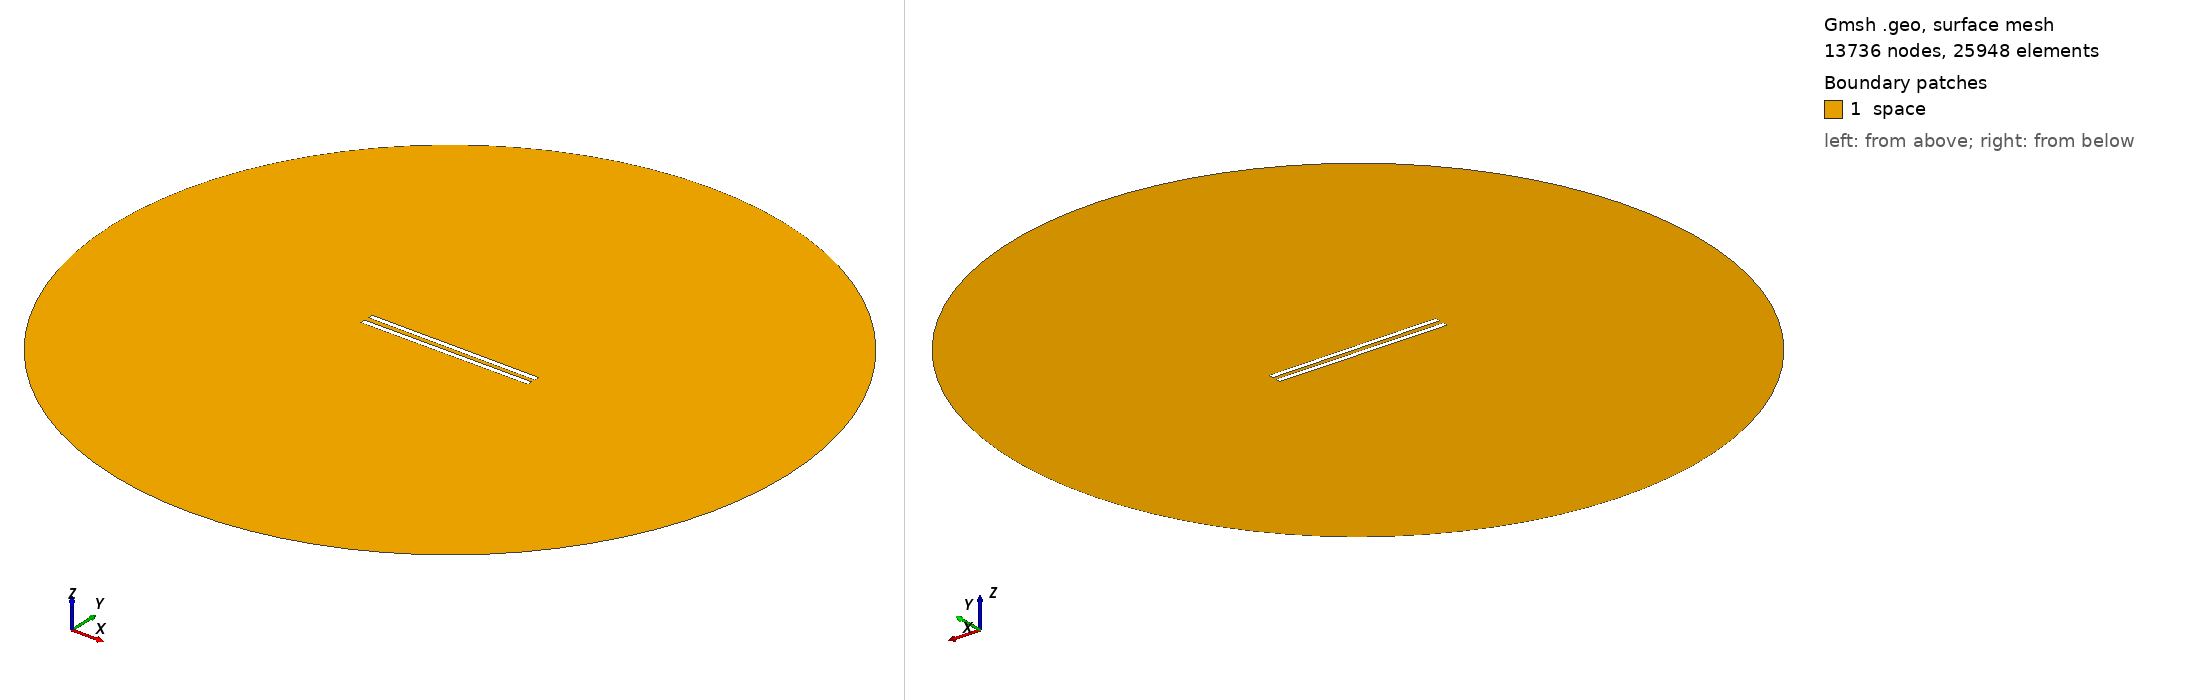

Gmsh geometry script, surface-meshed: 13736 nodes, 25948 surface elements. Boundary patches (legend numbers): 1 space. Left view from above one corner, right view from below the opposite corner. Legend entries are the model's physical surfaces. The drawing asked Gmsh for element sizes between 1% and 20% of the model's largest extent; the script's own settings can give other sizes.

=== 697.geo (drawn) ===
// Set the geometry kernel
SetFactory("OpenCASCADE");

//---------------------------------------
// Rectangles
//---------------------------------------

// Rectangle 1 (top)
Point(1) = {-49.56666666666667, 1.25, 0, 1.0};
Point(2) = {49.56666666666667, 1.25, 0, 1.0};
Point(3) = {49.56666666666667, 4.383333333333333, 0, 1.0};
Point(4) = {-49.56666666666667, 4.383333333333333, 0, 1.0};

Line(1) = {1, 2};
Line(2) = {2, 3};
Line(3) = {3, 4};
Line(4) = {4, 1};

Line Loop(1) = {1, 2, 3, 4};
Plane Surface(1) = {1};

Rotate { {0, 0, 1}, {0,  1.25,  0}, -0.006 } {
  Surface{1};
}

// Rectangle 2 (bottom)
Point(5) = {-49.56666666666667, -1.25, 0, 1.0};
Point(6) = {49.56666666666667, -1.25, 0, 1.0};
Point(7) = {49.56666666666667, -4.383333333333333, 0, 1.0};
Point(8) = {-49.56666666666667, -4.383333333333333, 0, 1.0};

Line(5) = {5, 6};
Line(6) = {6, 7};
Line(7) = {7, 8};
Line(8) = {8, 5};

Line Loop(2) = {5, 6, 7, 8};
Plane Surface(2) = {2}; 


//---------------------------------------
// Circle
//---------------------------------------

// Define points
Point(9) = {0, 0, 0};        // Center
Point(10) = {200, 0, 0};     // Start point
Point(11) = {0, 200, 0};     // 90 degrees
Point(12) = {-200, 0, 0};    // 180 degrees
Point(13) = {0, -200, 0};    // 270 degrees

// Define circle arcs (each needs start, center, end)
Circle(9) = {10, 9, 11};
Circle(10) = {11, 9, 12};
Circle(11) = {12, 9, 13};
Circle(12) = {13, 9, 10};

// Define curve loop and surface if needed
Curve Loop(3) = {9, 10, 11, 12};
Surface(3) = {3};

// Subtract Rectangles from Circle
BooleanDifference{ Surface{3}; Delete; }{ Surface{1}; Surface{2}; Delete; }

//---------------------------------------
// Transfinite Lines and Surface
//---------------------------------------
r = 7;
Transfinite Line {1, 3} = 50*r Using Progression 1;
Transfinite Line {2, 4} = 2*r Using Progression 1;
Transfinite Line {5, 7} = 50*r Using Progression 1;
Transfinite Line {6, 8} = 2*r Using Progression 1;
Transfinite Line {9, 10, 11, 12} = 20 Using Progression 1;

//---------------------------------------
// Define Physical Groups
//---------------------------------------                

//--- Physical Curves
// Physical groups for boundaries
Physical Line("force_segment", 10) = {1};
Physical Line("upper_plate", 11) = {2, 3, 4};
Physical Line("lower_plate", 12) = {5, 6, 7, 8};
Physical Line("boundary", 20) = {9, 10, 11, 12};

//--- Physical Surfaces
Physical Surface("space", 30) = {3};

//---------------------------------------
// 6. Generate the Mesh
//---------------------------------------
Mesh 2;  // 2D mesh generation
